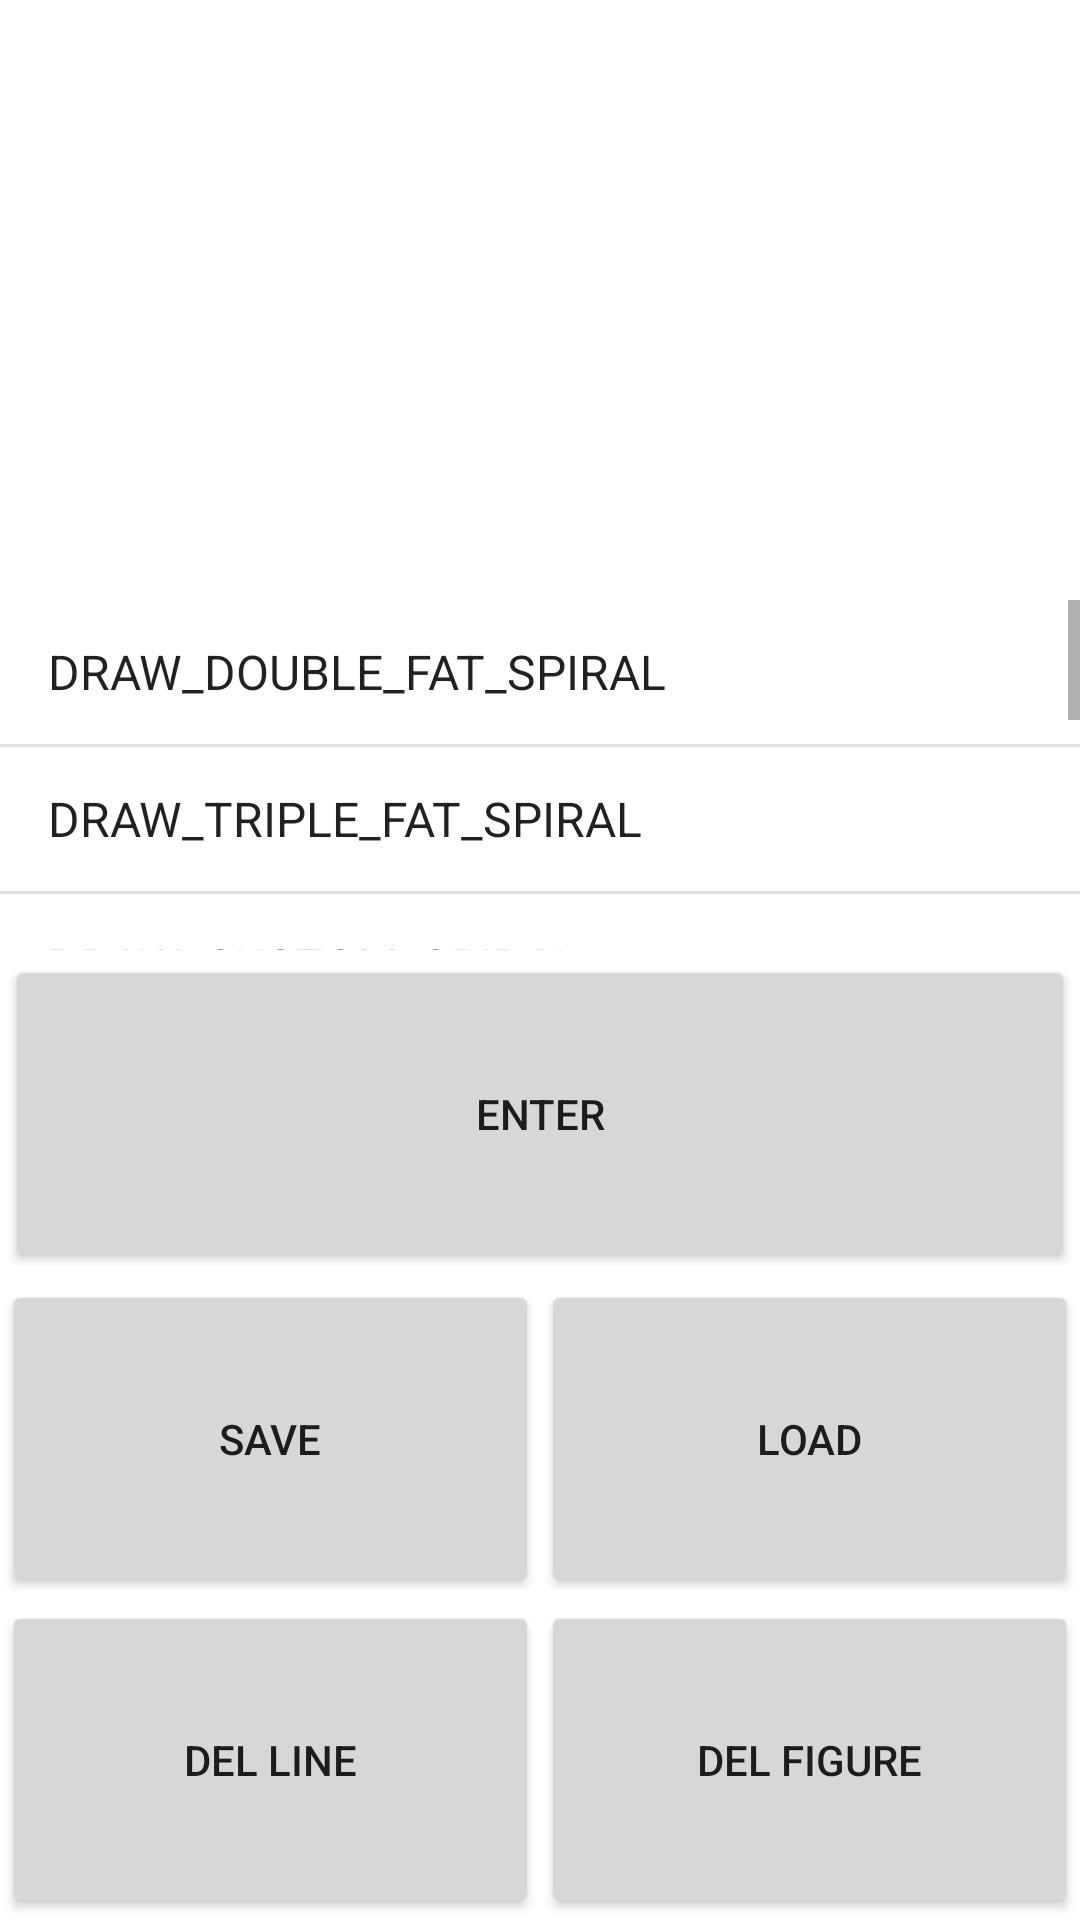

Layout XML and referenced resources for this Android screen:
<!-- AndroidManifest.xml: application theme Theme.MyTraningApplication -->
<!-- res/layout/activity_main.xml -->
<?xml version="11.0" encoding="UTF-8" standalone="no"?>
<LinearLayout xmlns:android="http://schemas.android.com/apk/res/android"
    xmlns:app="http://schemas.android.com/apk/res-auto"
    xmlns:tools="http://schemas.android.com/tools"
    android:layout_width="match_parent"
    android:layout_height="match_parent"
    tools:context=".MainActivity"
    android:orientation="vertical">
    <ListView
        android:id="@+id/outer"
        android:layout_width="match_parent"
        android:layout_height="600px"/>

    <ListView
        android:id="@+id/enter"
        android:layout_width="match_parent"
        android:layout_height="350px"
        android:entries="@array/list"
        >
    </ListView>
    <Button
        android:id="@+id/btnNextLine"
        android:layout_width="match_parent"
        android:layout_height="0dp"
        android:layout_weight="1"
        android:layout_margin="5px"
        android:text="@string/next_line_text">

    </Button>

    <LinearLayout
        android:layout_width="match_parent"
        android:layout_height="0dp"
        android:layout_weight="1"
        android:layout_margin="1px"
        android:orientation="horizontal">

        <Button
            android:id="@+id/btnSave"
            android:layout_width="0dp"
            android:layout_height="match_parent"
            android:layout_weight="1"
            android:layout_margin="1px"
            android:text="@string/save_text">

        </Button>

        <Button
            android:id="@+id/btnLoad"
            android:layout_width="0dp"
            android:layout_height="match_parent"
            android:layout_weight="1"
            android:layout_margin="1px"
            android:text="@string/load_text">

        </Button>

    </LinearLayout>
    <LinearLayout
        android:layout_width="match_parent"
        android:layout_height="0dp"
        android:layout_weight="1"
        android:orientation="horizontal"
        android:layout_margin="1px">
        <Button
            android:id="@+id/btnDelLine"
            android:layout_width="0dp"
            android:layout_height="match_parent"
            android:layout_weight="1"
            android:layout_margin="1px"
            android:text="@string/back_line_text">

        </Button>
        <Button
            android:id="@+id/btnDelSymbol"
            android:layout_width="0dp"
            android:layout_height="match_parent"
            android:layout_weight="1"
            android:layout_margin="1px"
            android:text="@string/back_space_text">

        </Button>

    </LinearLayout>

</LinearLayout>
<!-- resources referenced by this layout -->
<resources>
  <string-array name="list">
          <item>DRAW_DOUBLE_FAT_SPIRAL</item>
          <item>DRAW_TRIPLE_FAT_SPIRAL</item>
          <item>DRAW_CUSTOM_SPIRAL</item>
          <item>DRAW_DOUBLE_SPIRAL</item>
          <item>DRAW_SPIRAL</item>
          
          <item>DRAW_DOUBLE_CIRCLE</item>
          <item>DRAW_DOUBLE_FAT_CIRCLE</item>
      </string-array>
  <string name="back_line_text">del line</string>
  <string name="back_space_text">del figure</string>
  <string name="load_text">load</string>
  <string name="next_line_text">enter</string>
  <string name="save_text">save</string>
  <style name="Theme.MyTraningApplication" parent="Theme.MaterialComponents.DayNight.DarkActionBar">
          
          <item name="colorPrimary">@color/purple_500</item>
          <item name="colorPrimaryVariant">@color/purple_700</item>
          <item name="colorOnPrimary">@color/white</item>
          
          <item name="colorSecondary">@color/teal_200</item>
          <item name="colorSecondaryVariant">@color/teal_700</item>
          <item name="colorOnSecondary">@color/black</item>
          
          <item name="android:statusBarColor" tools:targetApi="l">?attr/colorPrimaryVariant</item>
          
      </style>
  <!-- not gathered from this repository: default colours our renderer supplied (Android Studio template values) -->
  <color name="purple_500">#FF6200EE</color>
  <color name="purple_700">#FF3700B3</color>
  <color name="teal_200">#FF03DAC5</color>
  <color name="teal_700">#FF018786</color>
  <color name="black">#FF000000</color>
  <color name="white">#FFFFFFFF</color>
</resources>
